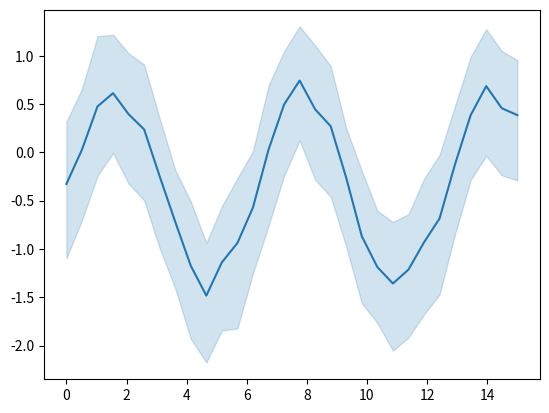

Write the Python code that produced this figure.
# [redacted]
# License: BSD 3 clause


import numpy as np
import seaborn as sns
import matplotlib.pyplot as plt

# Enforce the use of default set style

# Create a noisy periodic dataset
y_array = np.array([])
x_array = np.array([])
rs = np.random.RandomState(8)
for _ in range(15):
    x = np.linspace(0, 30 / 2, 30)
    y = np.sin(x) + rs.normal(0, 1.5) + rs.normal(0, 0.3, 30)
    y_array = np.append(y_array, y)
    x_array = np.append(x_array, x)

# Plot the average over replicates with confidence interval
sns.lineplot(y=y_array, x=x_array)
# to avoid text output
plt.show()